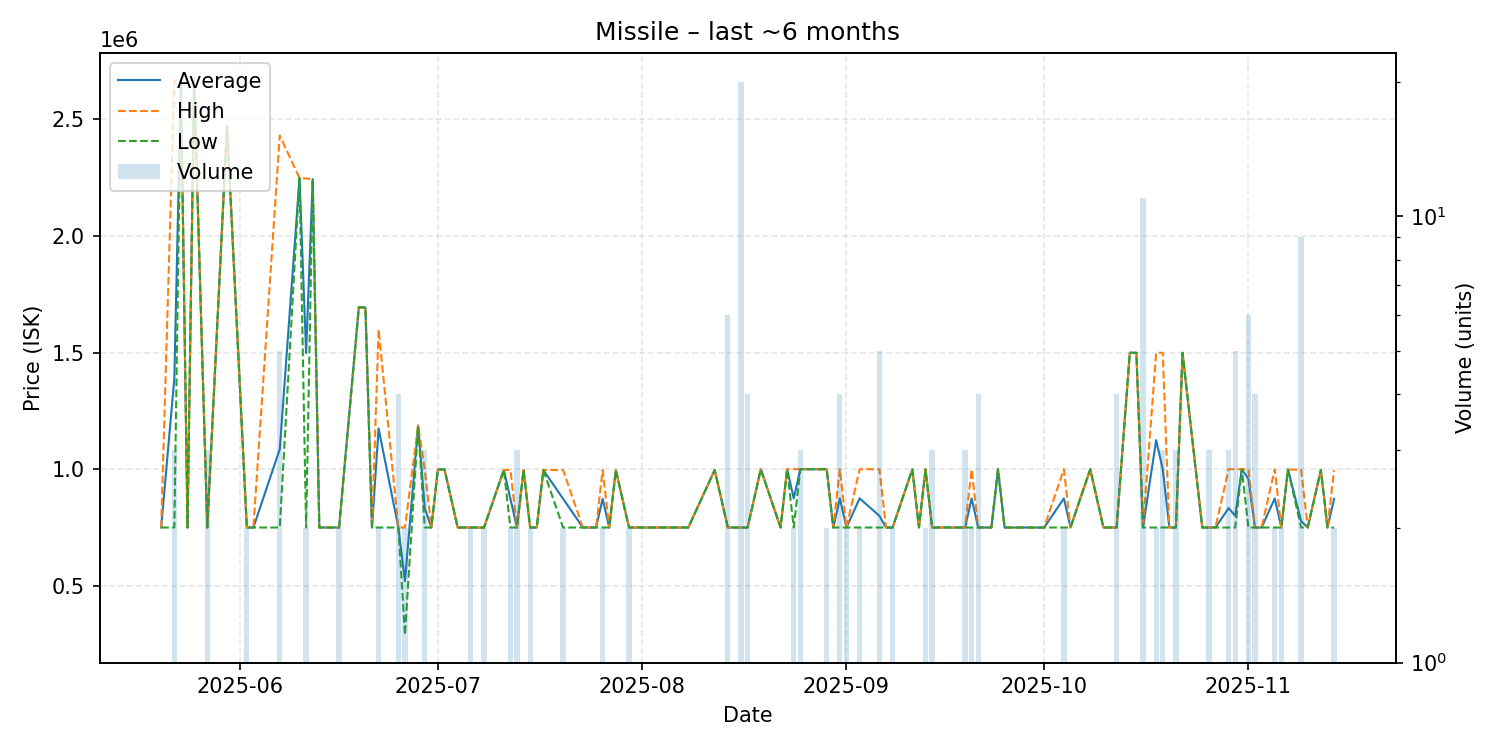

Values plotted in this chart, from the file beside it:
date, average, highest, lowest, order_count, volume
2025-05-20, 750000, 750000, 750000, 1, 1
2025-05-22, 1388333, 2665000, 750000, 3, 3
2025-05-23, 2665000, 2665000, 2665000, 1, 1
2025-05-24, 750000, 750000, 750000, 1, 1
2025-05-25, 2665000, 2665000, 2665000, 1, 1
2025-05-27, 750000, 750000, 750000, 2, 3
2025-05-30, 2470000, 2470000, 2470000, 1, 1
2025-06-02, 750000, 750000, 750000, 1, 2
2025-06-03, 750000, 750000, 750000, 1, 1
2025-06-07, 1086000, 2430000, 750000, 2, 5
2025-06-10, 2248000, 2248000, 2248000, 1, 1
2025-06-11, 1498000, 2246000, 750000, 2, 2
2025-06-12, 2243000, 2243000, 2243000, 1, 1
2025-06-13, 750000, 750000, 750000, 1, 1
2025-06-14, 750000, 750000, 750000, 1, 1
2025-06-16, 750000, 750000, 750000, 2, 2
2025-06-19, 1694000, 1694000, 1694000, 1, 1
2025-06-20, 1693000, 1693000, 1693000, 1, 1
2025-06-21, 750000, 750000, 750000, 1, 1
2025-06-22, 1174500, 1599000, 750000, 2, 2
2025-06-25, 750000, 750000, 750000, 1, 4
2025-06-26, 519950, 750000, 289900, 2, 2
2025-06-28, 1187000, 1187000, 1187000, 1, 1
2025-06-29, 833267, 999800, 750000, 3, 3
2025-06-30, 750000, 750000, 750000, 1, 1
2025-07-01, 999000, 999000, 999000, 1, 1
2025-07-02, 998800, 998800, 998800, 1, 1
2025-07-04, 750000, 750000, 750000, 1, 1
2025-07-06, 750000, 750000, 750000, 2, 2
2025-07-07, 750000, 750000, 750000, 1, 1
2025-07-08, 750000, 750000, 750000, 2, 2
2025-07-11, 997000, 997000, 997000, 1, 1
2025-07-12, 873450, 996900, 750000, 2, 2
2025-07-13, 750000, 750000, 750000, 3, 3
2025-07-14, 996700, 996700, 996700, 1, 1
2025-07-15, 750000, 750000, 750000, 1, 2
2025-07-16, 750000, 750000, 750000, 1, 1
2025-07-17, 996300, 996300, 996300, 1, 1
2025-07-20, 873200, 996400, 750000, 2, 2
2025-07-23, 750000, 750000, 750000, 1, 1
2025-07-25, 750000, 750000, 750000, 1, 1
2025-07-26, 873200, 996400, 750000, 2, 2
2025-07-27, 750000, 750000, 750000, 1, 1
2025-07-28, 996400, 996400, 996400, 1, 1
2025-07-30, 750000, 750000, 750000, 2, 2
2025-08-04, 750000, 750000, 750000, 1, 1
2025-08-08, 750000, 750000, 750000, 1, 1
2025-08-12, 996400, 996400, 996400, 1, 1
2025-08-14, 750000, 750000, 750000, 3, 6
2025-08-15, 750000, 750000, 750000, 1, 1
2025-08-16, 750000, 750000, 750000, 5, 20
2025-08-17, 750000, 750000, 750000, 3, 4
2025-08-19, 999900, 999900, 999900, 1, 1
2025-08-22, 750000, 750000, 750000, 1, 1
2025-08-23, 999900, 999900, 999900, 1, 1
2025-08-24, 874950, 999900, 750000, 2, 2
2025-08-25, 999900, 999900, 999900, 2, 3
2025-08-27, 999900, 999900, 999900, 1, 1
2025-08-29, 999900, 999900, 999900, 2, 2
2025-08-30, 750000, 750000, 750000, 1, 1
... 50 more rows
